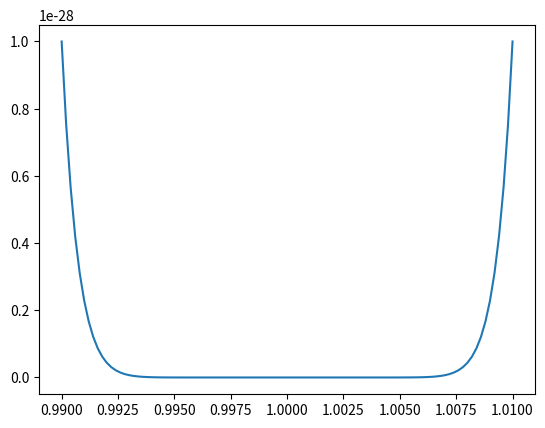
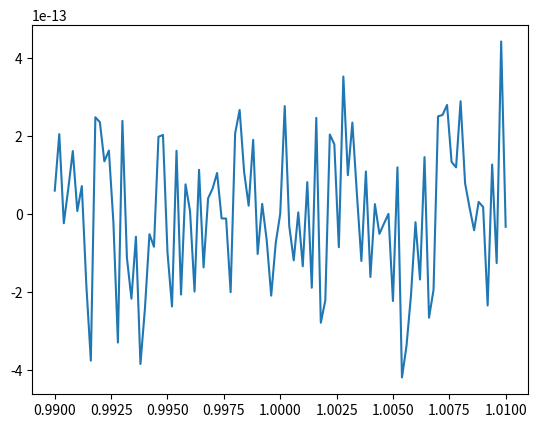

Python code for these plots, in order:


#多项式(x-1)^14
#展开式系数
import numpy as np
import matplotlib.pylab as plt

c=[1,-14,91,-364,1001,-2002,3003,-3432,3003,-2002,1001,-364,91,-14,1]
x=np.linspace(0.99,1.01,101)

y1=(x-1)**14
x=np.transpose(x)
q=np.arange(14,-1,-1)

#z=x**q
#z=[]
#a=[]
#x1=np.transpose(x)
#for i in range(len(q)):
#    z.append(x**q[i])
#z=np.transpose(z)
#print(z)

#v=np.transpose(c)
#yy=z*v

plt.plot(x,y1)
plt.figure()
#plt.plot(x,yy)
#秦久韶算法n
p=c[0]
for i in range(1,len(c)):
    p=x*p+c[i]

plt.plot(x,p)
